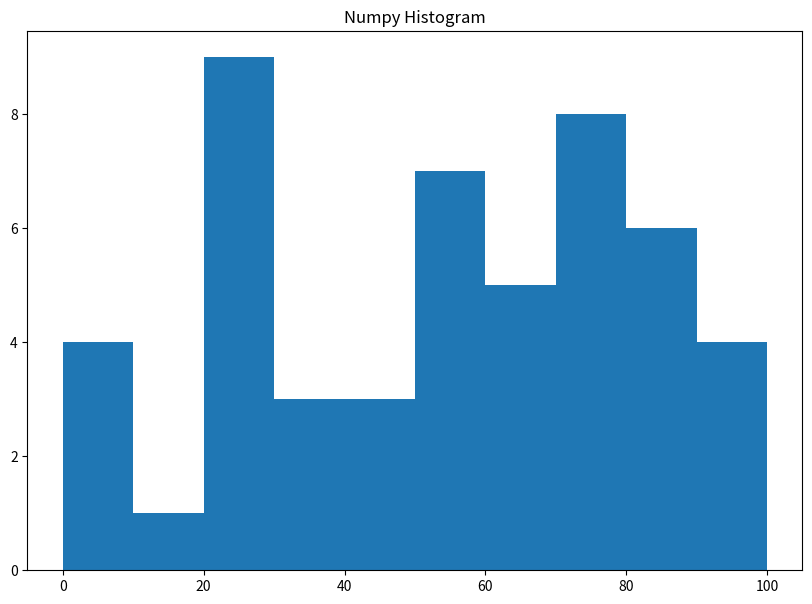

The script that saved this image:
# import libraries
from matplotlib import pyplot as plt
import numpy as np


# Creating dataset
a = np.random.randint(100, size =(50))

# Creating plot
fig = plt.figure(figsize =(10, 7))

plt.hist(a, bins = [0, 10, 20, 30,
                     40, 50, 60, 70,
                      80, 90, 100])

plt.title("Numpy Histogram")

# show plot
plt.show()
